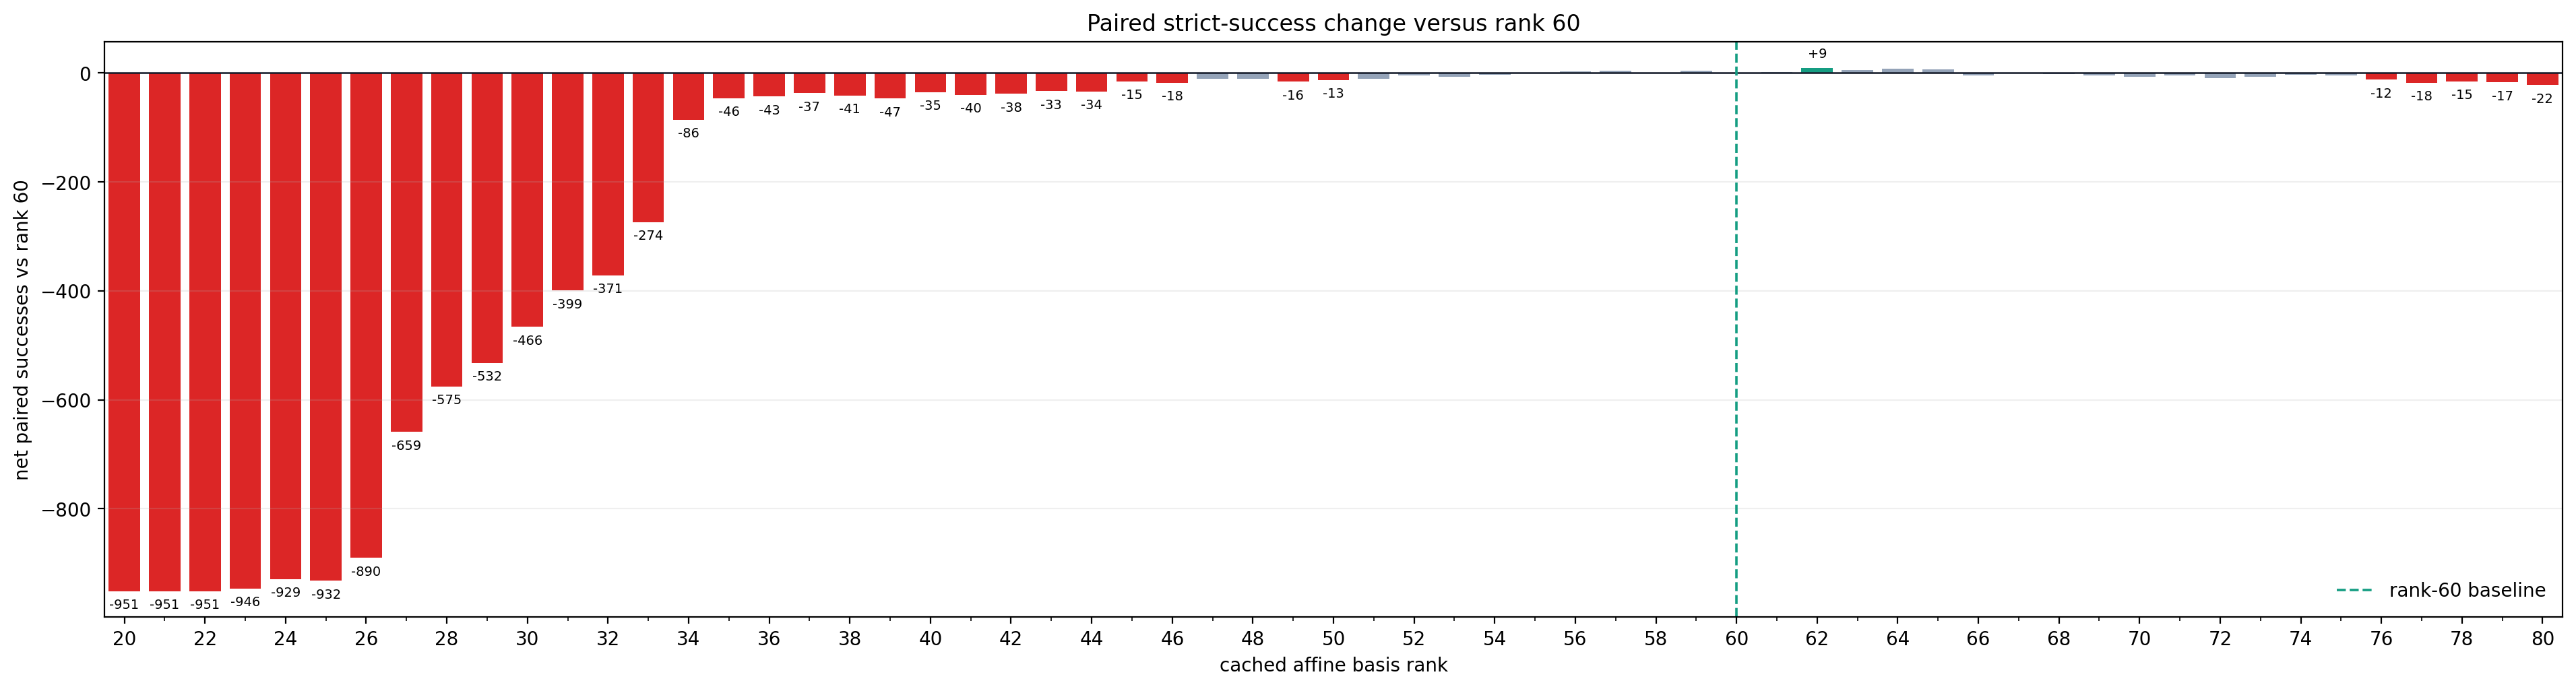

The file beside this chart, header and first rows:
rank, rank-only successes, rank-60-only successes, net success change, exact McNemar p
20, 0, 951, -951, 1.0507614211323843e-286
21, 0, 951, -951, 1.0507614211323843e-286
22, 0, 951, -951, 1.0507614211323843e-286
23, 0, 946, -946, 3.36243654762363e-285
24, 3, 932, -929, 9.381453259116339e-274
25, 5, 937, -932, 3.3078692852422873e-271
26, 6, 896, -890, 4.38081754381227e-257
27, 9, 668, -659, 2.5231312396029904e-184
28, 6, 581, -575, 2.2094217369014132e-163
29, 7, 539, -532, 2.429158121838185e-149
30, 13, 479, -466, 2.177679324377332e-123
31, 18, 417, -399, 8.010705857664955e-100
32, 16, 387, -371, 1.7275508911049096e-93
33, 6, 280, -274, 1.1850281389047973e-74
34, 12, 98, -86, 6.156273065927666e-18
35, 18, 64, -46, 3.3155201688474993e-07
36, 19, 62, -43, 1.7730682926908968e-06
37, 18, 55, -37, 1.6913617102985627e-05
38, 12, 53, -41, 2.786234342464335e-07
39, 14, 61, -47, 3.807704084089984e-08
40, 15, 50, -35, 1.5717029852739474e-05
41, 12, 52, -40, 4.5666107004454105e-07
42, 11, 49, -38, 7.561280982396751e-07
43, 12, 45, -33, 1.3127443164284713e-05
44, 14, 48, -34, 1.7428522601631996e-05
45, 12, 27, -15, 0.0237
46, 12, 30, -18, 0.007916
47, 14, 24, -10, 0.1433
48, 11, 22, -11, 0.08014
49, 10, 26, -16, 0.01133
50, 10, 23, -13, 0.03508
51, 10, 20, -10, 0.09874
52, 10, 15, -5, 0.4244
53, 8, 15, -7, 0.21
54, 11, 14, -3, 0.69
55, 10, 11, -1, 1.0
56, 10, 7, 3, 0.6291
57, 9, 5, 4, 0.424
58, 6, 5, 1, 1.0
59, 7, 3, 4, 0.3438
60, 0, 0, 0, 1.0
61, 5, 3, 2, 0.7266
62, 9, 0, 9, 0.003906
63, 9, 3, 6, 0.146
64, 12, 4, 8, 0.07681
65, 13, 6, 7, 0.1671
66, 10, 15, -5, 0.4244
67, 9, 10, -1, 1.0
68, 11, 13, -2, 0.8388
69, 8, 13, -5, 0.3833
70, 6, 13, -7, 0.1671
71, 9, 14, -5, 0.4049
72, 8, 17, -9, 0.1078
73, 10, 17, -7, 0.2478
74, 10, 13, -3, 0.6776
75, 12, 16, -4, 0.5716
76, 7, 19, -12, 0.02896
77, 6, 24, -18, 0.001431
78, 6, 21, -15, 0.005925
79, 6, 23, -17, 0.002316
... 1 more rows
